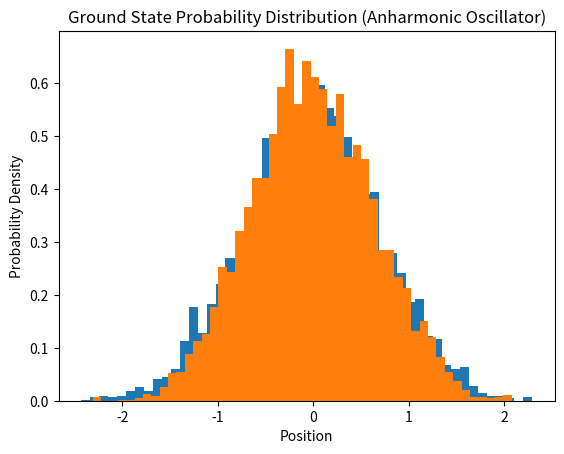

Here is the Python script that generated this plot:
# -*- coding: utf-8 -*-
"""
Created on Mon Apr 29 15:48:35 2024

[redacted]
"""

import numpy as np
import matplotlib.pyplot as plt

# Parameters
u = 1.0  # Elastic constant
a = 0.1  # Quartic coefficient
beta = 1.0  # Inverse temperature
num_steps = 10000  # Number of Monte Carlo steps
num_bins = 50  # Number of bins for histogram

#POTENTIAL FUNCTIONS! --------------------------------

# Function to calculate potential energy for harmonic oscillator
def harmonic_potential(x, u):
    return u**2 * x**2

# Function to calculate potential energy for anharmonic oscillator
def anharmonic_potential(x, u, a):
    return u**2 * x**2 + a * x**4

# Metropols algorithm!
def metropolis(x_old, u, a, beta):
    # Generate a trial state
    x_trial = x_old + np.random.normal(0, 1)
    
    # Calculate potential energy differenc (Markov chain)
    delta_V = (anharmonic_potential(x_trial, u, a) - anharmonic_potential(x_old, u, a))
    
    # Acceptance probability
    if delta_V < 0 or np.random.uniform(0, 1) < np.exp(-beta* delta_V):
        return x_trial
    else:
        return x_old

# MONTE CARLO FOR HARMONIC.OSCILLATOR
def simulate_harmonic_oscillator(u, beta, num_steps, num_bins):
    # Initialize position and energy lists
    positions = []
    energies = []
    
    # Start position
    x = 0
    
    # Perform Monte Carlo steps
    for _ in range(num_steps):
        # Update position using Metropolis algorithm
        x = metropolis(x, u, 0, beta)
        positions.append(x)
        
        # Calculate energy
        energy = harmonic_potential(x, u)
        energies.append(energy)
#ENERGYS! 
    # ground state energy
    ground_state_energy = np.mean(energies)
    
    # first excited state energy
    first_excited_energy = min(energy for energy in energies if energy > ground_state_energy) #this is kind a bullshit function that i dont think works
    
    # Probability distribution from the ground state energis
    plt.hist(positions, bins=num_bins, density=True)
    plt.title("Ground State Probability Distribution (Harmonic Oscillator)")
    plt.xlabel("Position")
    plt.ylabel("Probability Density")
    plt.show()
    
    return ground_state_energy, first_excited_energy

#Monte Carlo for Anharmonic.oscillator!
def simulate_anharmonic_oscillator(u, a, beta, num_steps, num_bins):
    # Initialize position and energy lists
    positions = []
    energies = []
    
    # Initialize position
    x = 0
    
    # Monte carlo steps!
    for z in range(num_steps):
        # Update position using Metropolis algorithm
        x = metropolis(x, u, a, beta)
        positions.append(x)
        
        # Energy stuff again
        energy = anharmonic_potential(x, u, a)
        energies.append(energy)
    
    # ground state 
    ground_state_energy = np.mean(energies)
    
    #first excited state energy
    first_excited_energy = min(energy for energy in energies if energy > ground_state_energy)
    
    # probability distribution for the Anhamronic oscialltor
    plt.hist(positions, bins=num_bins, density=True)
    plt.title("Ground State Probability Distribution (Anharmonic Oscillator)")
    plt.xlabel("Position")
    plt.ylabel("Probability Density")
    plt.show()
    
    return ground_state_energy, first_excited_energy

#SIMULATIONS!

# Simulate harmonic oscillator
ground_state_energy_harmonic, first_excited_energy_harmonic = simulate_harmonic_oscillator(u, beta, num_steps, num_bins)
print("Ground State Energy (Harmonic Oscillator):", ground_state_energy_harmonic, "eV")
print("First Excited State Energy (Harmonic Oscillator):", first_excited_energy_harmonic, "eV")
# Simulate ANharmonic oscillator
ground_state_energy_anharmonic, first_excited_energy_anharmonic = simulate_anharmonic_oscillator(u, a, beta, num_steps, num_bins)
print("Ground State Energy (Anharmonic Oscillator):", ground_state_energy_anharmonic,"eV")
print("First Excited State Energy (Anharmonic Oscillator):", first_excited_energy_anharmonic,"eV")